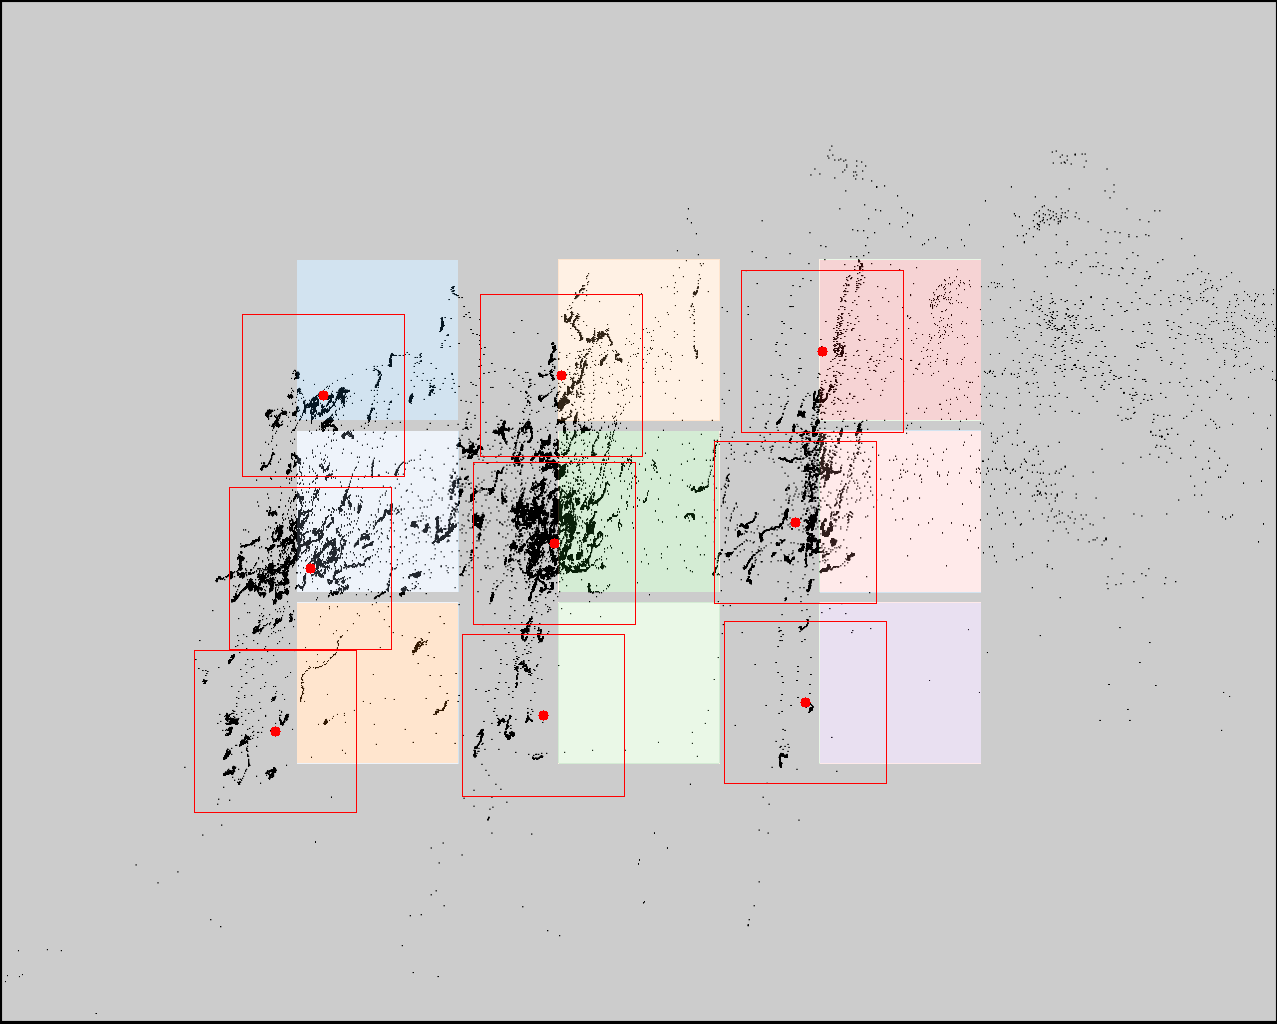

The data file committed next to this chart (first rows):
click0, click1, click2, click3, click4, click5, click6, click7, click8
323, 310, 275, 561, 554, 543, 822, 795, 805
395, 568, 731, 375, 543, 715, 351, 522, 702
